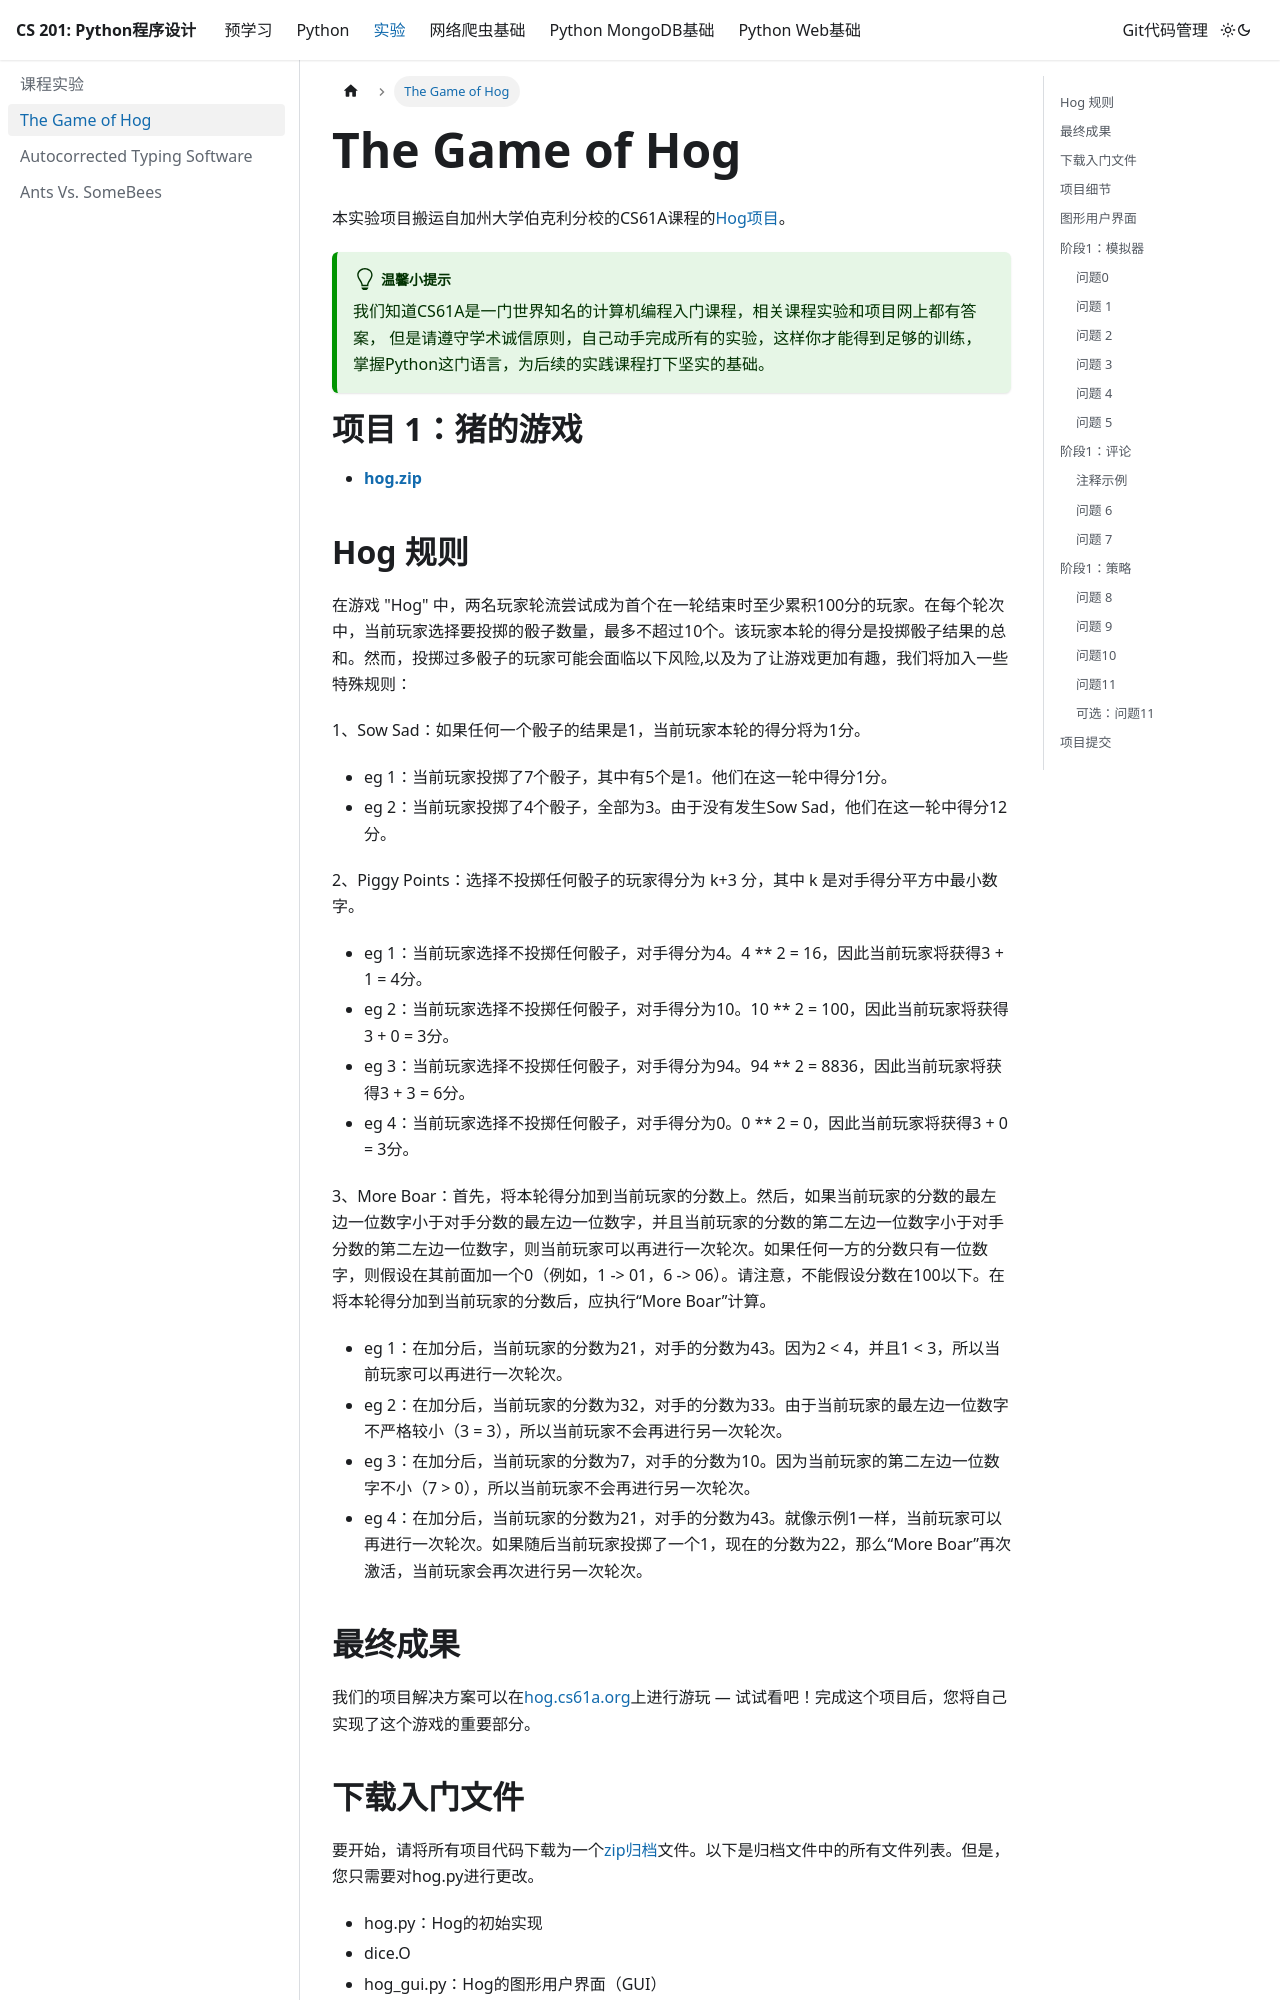

repository: SUEPaper/cs201 · page: lab/hog/index.html · generator: docusaurus

---
id: hog
sidebar_position: 2
---

# The Game of Hog

本实验项目搬运自加州大学伯克利分校的CS61A课程的[Hog项目](https://cs61a.org/proj/hog/)。

:::tip 温馨小提示

我们知道CS61A是一门世界知名的计算机编程入门课程，相关课程实验和项目网上都有答案，
但是请遵守学术诚信原则，自己动手完成所有的实验，这样你才能得到足够的训练，
掌握Python这门语言，为后续的实践课程打下坚实的基础。

:::

# **项目 1：猪的游戏**

- [**hog.zip**](https://cs61a.org/proj/hog/hog.zip)

## Hog 规则

在游戏 "Hog" 中，两名玩家轮流尝试成为首个在一轮结束时至少累积100分的玩家。在每个轮次中，当前玩家选择要投掷的骰子数量，最多不超过10个。该玩家本轮的得分是投掷骰子结果的总和。然而，投掷过多骰子的玩家可能会面临以下风险,以及为了让游戏更加有趣，我们将加入一些特殊规则：

1、Sow Sad：如果任何一个骰子的结果是1，当前玩家本轮的得分将为1分。
- eg 1：当前玩家投掷了7个骰子，其中有5个是1。他们在这一轮中得分1分。
- eg 2：当前玩家投掷了4个骰子，全部为3。由于没有发生Sow Sad，他们在这一轮中得分12分。
  
2、Piggy Points：选择不投掷任何骰子的玩家得分为 k+3 分，其中 k 是对手得分平方中最小数字。
- eg 1：当前玩家选择不投掷任何骰子，对手得分为4。4 ** 2 = 16，因此当前玩家将获得3 + 1 = 4分。
- eg 2：当前玩家选择不投掷任何骰子，对手得分为10。10 ** 2 = 100，因此当前玩家将获得3 + 0 = 3分。
- eg 3：当前玩家选择不投掷任何骰子，对手得分为94。94 ** 2 = 8836，因此当前玩家将获得3 + 3 = 6分。
- eg 4：当前玩家选择不投掷任何骰子，对手得分为0。0 ** 2 = 0，因此当前玩家将获得3 + 0 = 3分。
  
3、More Boar：首先，将本轮得分加到当前玩家的分数上。然后，如果当前玩家的分数的最左边一位数字小于对手分数的最左边一位数字，并且当前玩家的分数的第二左边一位数字小于对手分数的第二左边一位数字，则当前玩家可以再进行一次轮次。如果任何一方的分数只有一位数字，则假设在其前面加一个0（例如，1 -> 01，6 -> 06）。请注意，不能假设分数在100以下。在将本轮得分加到当前玩家的分数后，应执行“More Boar”计算。
- eg 1：在加分后，当前玩家的分数为21，对手的分数为43。因为2 < 4，并且1 < 3，所以当前玩家可以再进行一次轮次。
- eg 2：在加分后，当前玩家的分数为32，对手的分数为33。由于当前玩家的最左边一位数字不严格较小（3 = 3），所以当前玩家不会再进行另一次轮次。
- eg 3：在加分后，当前玩家的分数为7，对手的分数为10。因为当前玩家的第二左边一位数字不小（7 > 0），所以当前玩家不会再进行另一次轮次。
- eg 4：在加分后，当前玩家的分数为21，对手的分数为43。就像示例1一样，当前玩家可以再进行一次轮次。如果随后当前玩家投掷了一个1，现在的分数为22，那么“More Boar”再次激活，当前玩家会再次进行另一次轮次。
